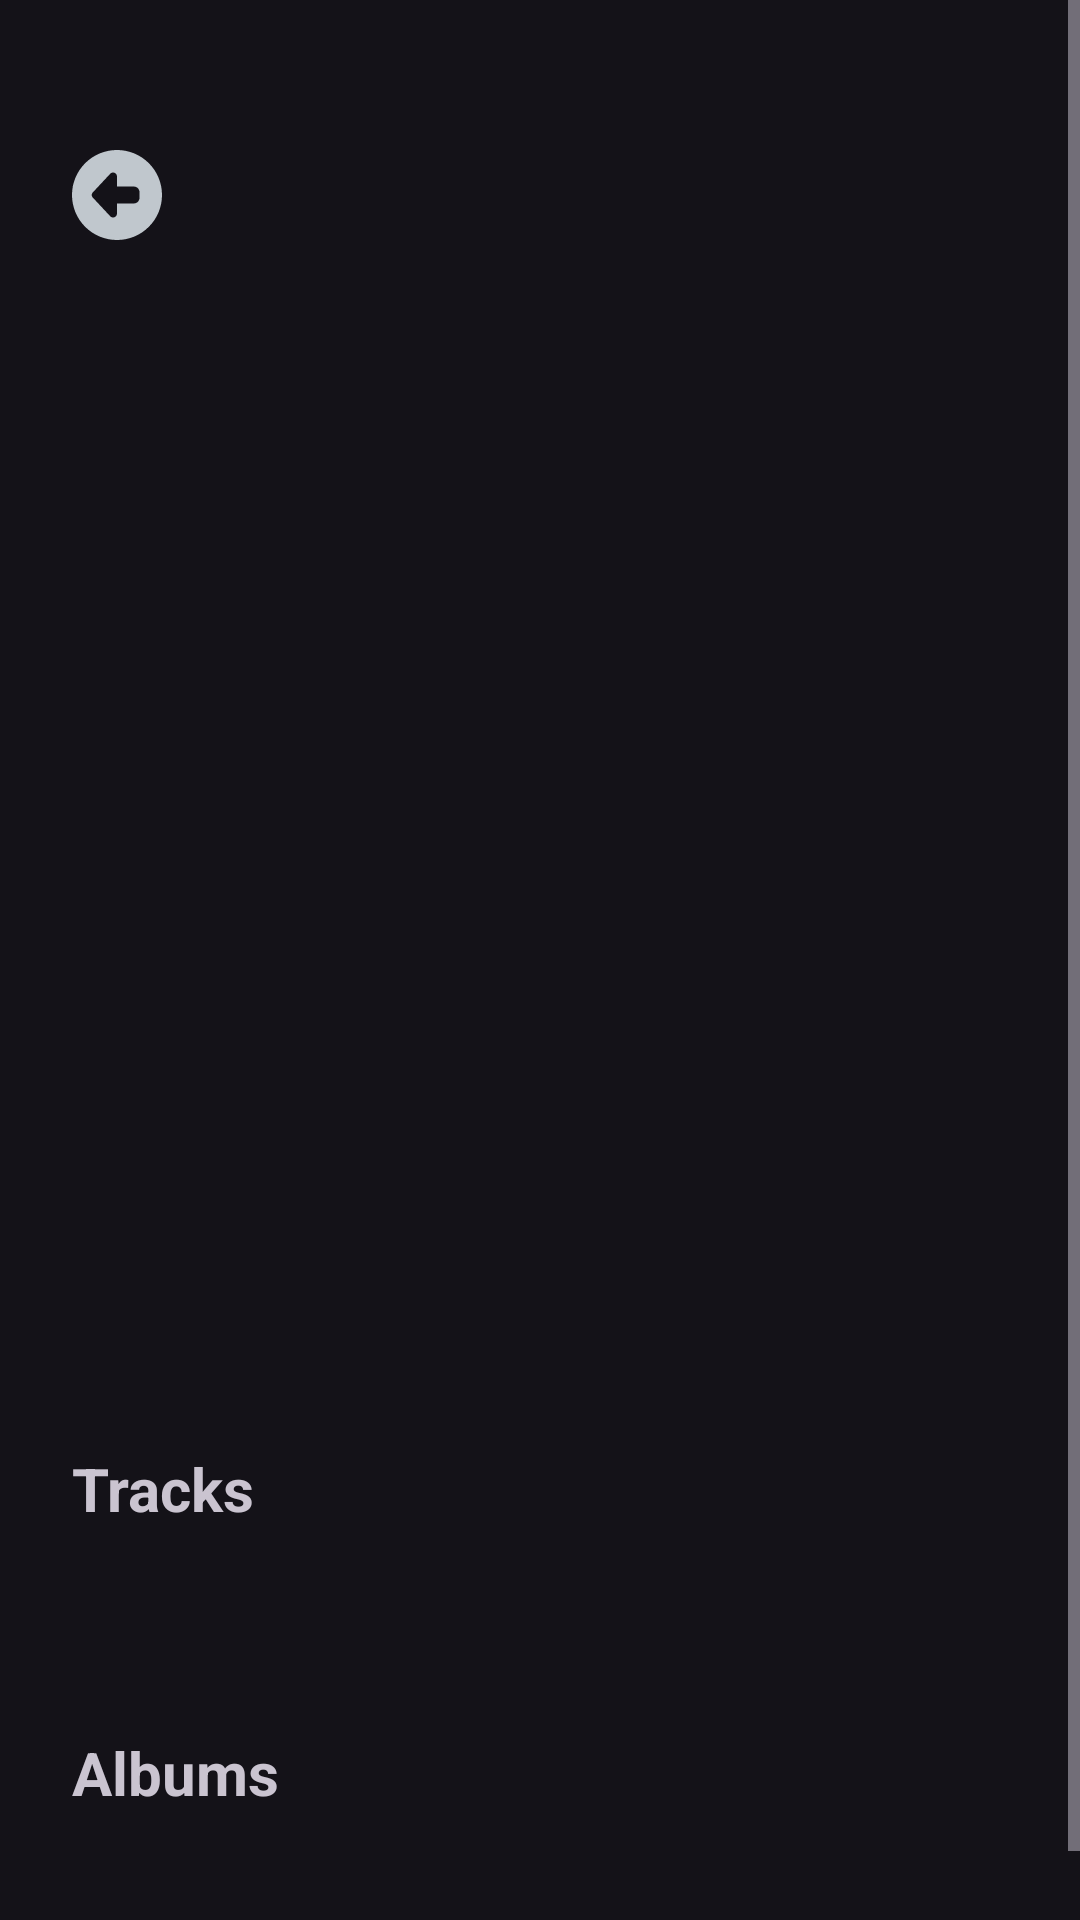

The Android layout XML behind this screen, and the referenced resources:
<!-- AndroidManifest.xml: application theme Theme.Soundify -->
<!-- res/layout/fragment_artist_profile.xml -->
<?xml version="1.0" encoding="utf-8"?>
<ScrollView xmlns:android="http://schemas.android.com/apk/res/android"
    xmlns:app="http://schemas.android.com/apk/res-auto"
    xmlns:tools="http://schemas.android.com/tools"
    android:layout_width="match_parent"
    android:layout_height="match_parent"
    android:fillViewport="true">

    <androidx.constraintlayout.widget.ConstraintLayout
        android:layout_width="match_parent"
        android:layout_height="wrap_content"
        android:layout_margin="24dp">

        
        <androidx.appcompat.widget.AppCompatImageButton
            android:id="@+id/up_button"
            android:layout_width="30dp"
            android:layout_height="30dp"
            android:background="@android:color/transparent"
            android:scaleType="centerCrop"
            android:tint="@color/material_dynamic_neutral_variant80"
            app:layout_constraintBottom_toTopOf="@+id/artist_image"
            app:layout_constraintEnd_toEndOf="parent"
            app:layout_constraintHorizontal_bias="0.0"
            app:layout_constraintStart_toStartOf="parent"
            app:layout_constraintTop_toTopOf="parent"
            app:srcCompat="@drawable/ic_back" />

        
        <androidx.appcompat.widget.AppCompatImageView
            android:id="@+id/artist_image"
            android:layout_width="match_parent"
            android:layout_height="264dp"
            android:layout_marginHorizontal="50dp"
            android:scaleType="centerCrop"
            app:layout_constraintBottom_toTopOf="@+id/artist_name_text"
            app:layout_constraintTop_toBottomOf="@+id/up_button"
            tools:layout_editor_absoluteX="50dp"
            tools:src="@tools:sample/backgrounds/scenic" />

        
        <androidx.appcompat.widget.AppCompatTextView
            android:id="@+id/tracks_text"
            android:layout_width="match_parent"
            android:layout_height="wrap_content"
            android:layout_marginTop="12dp"
            android:text="Tracks"
            android:textSize="20sp"
            android:textStyle="bold"
            app:layout_constraintBottom_toTopOf="@+id/tracks_recycler_view"
            app:layout_constraintTop_toBottomOf="@+id/artist_name_text" />

        
        <androidx.recyclerview.widget.RecyclerView
            android:id="@+id/tracks_recycler_view"
            android:layout_width="match_parent"
            android:layout_height="wrap_content"
            android:layout_marginTop="8dp"
            app:layout_constraintBottom_toTopOf="@+id/albums_text"
            app:layout_constraintTop_toBottomOf="@+id/tracks_text" />

        <androidx.appcompat.widget.AppCompatTextView
            android:id="@+id/artist_name_text"
            android:layout_width="match_parent"
            android:layout_height="wrap_content"
            android:layout_marginTop="12dp"
            android:textAlignment="center"
            android:textSize="28sp"
            android:textStyle="bold"
            app:layout_constraintBottom_toTopOf="@+id/tracks_text"
            app:layout_constraintTop_toBottomOf="@+id/artist_image"
            tools:text="Artist Name" />

        
        <androidx.appcompat.widget.AppCompatTextView
            android:id="@+id/albums_text"
            android:layout_width="match_parent"
            android:layout_height="wrap_content"
            android:layout_marginTop="8dp"
            android:text="Albums"
            android:textAlignment="viewStart"
            android:textSize="20sp"
            android:textStyle="bold"
            app:layout_constraintBottom_toTopOf="@+id/albums_recycler_view"
            app:layout_constraintTop_toBottomOf="@+id/tracks_recycler_view" />

        
        <androidx.recyclerview.widget.RecyclerView
            android:id="@+id/albums_recycler_view"
            android:layout_width="match_parent"
            android:layout_height="wrap_content"
            android:layout_marginTop="8dp"
            app:layout_constraintBottom_toBottomOf="parent"
            app:layout_constraintTop_toBottomOf="@+id/albums_text" />

    </androidx.constraintlayout.widget.ConstraintLayout>
</ScrollView>
<!-- resources referenced by this layout -->
<resources>
  <!-- drawable ic_back (drawable) -->
  <vector xmlns:android="http://schemas.android.com/apk/res/android"
      android:width="512dp"
      android:height="512dp"
      android:viewportWidth="512"
      android:viewportHeight="512">
    <path
        android:fillColor="#FF000000"
        android:pathData="M512,256A256,256 0,1 0,0 256a256,256 0,1 0,512 0zM217.4,376.9L117.5,269.8c-3.5,-3.8 -5.5,-8.7 -5.5,-13.8s2,-10.1 5.5,-13.8l99.9,-107.1c4.2,-4.5 10.1,-7.1 16.3,-7.1c12.3,0 22.3,10 22.3,22.3l0,57.7 96,0c17.7,0 32,14.3 32,32l0,32c0,17.7 -14.3,32 -32,32l-96,0 0,57.7c0,12.3 -10,22.3 -22.3,22.3c-6.2,0 -12.1,-2.6 -16.3,-7.1z"/>
  </vector>
  <style name="Theme.Soundify" parent="Base.Theme.Soundify" />
  <style name="Base.Theme.Soundify" parent="Theme.Material3.Dark.NoActionBar">
          
          
      </style>
</resources>
